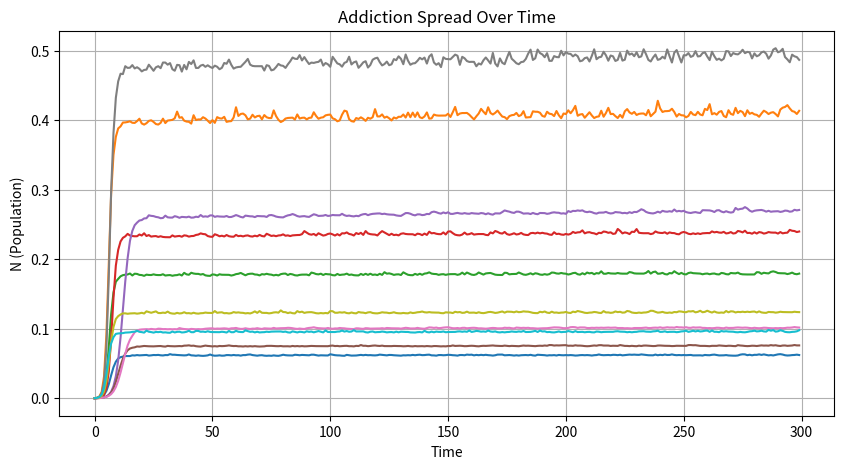
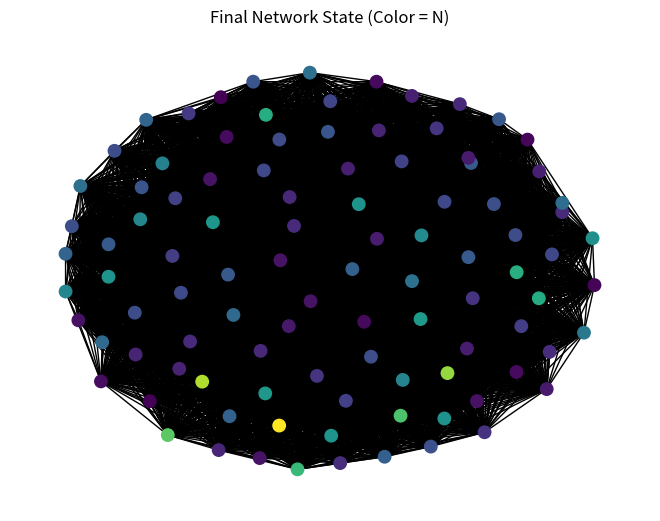

Here is the Python script that generated these plots, in order:

# models/social_phenomena_sim.py

# Python translation of the R Budworm model with dynamic networks and addiction dynamics
import numpy as np
import matplotlib.pyplot as plt
from scipy.integrate import odeint
import networkx as nx

np.random.seed(42)

# --- Model parameters ---
n = 100
h_b = 1
t_b = 0.1
k_physical = 10
r_growth = 0.0005
r_decay = 0.003
r_base = np.random.uniform(0.5, 1.5, n)
a = np.random.uniform(0.8, 2.3, n)
k_base = np.random.uniform(1e-6, 1.1e-6, n)
b_base = np.random.uniform(0.3, 2.3, n)
beta = 0.1
kappa = 0.3

# --- Initial state setup ---
network = np.random.choice([0, 1], size=(n, n), p=[0.95, 0.05])
network = np.triu(network, 1)
network += network.T
d = np.diag(np.zeros(n))
network = network + d

state = np.concatenate([
    np.full(n, 0.0001),  # N
    r_base,              # r
    network.flatten()    # network
])

# --- Derivative function ---
def budworm_ode(state, t, parms):
    N = state[:n]
    r = state[n:2*n]
    m = state[2*n:].reshape((n, n))

    k_base = parms['k_base']
    b_base = parms['b_base']
    a = parms['a']

    logistic = 1 / (1 + np.exp((N - h_b) / t_b))
    b = b_base + beta * logistic @ m
    k = np.minimum(k_base + (N @ m) * kappa, 10)

    dN = r * N * (1 - N / k) - (b * N**2) / (a**2 + N**2)
    dr = r_growth * N - r_decay * (r - r_base)
    dnetwork = np.zeros(n * n)

    return np.concatenate([dN, dr, dnetwork])

# --- Dynamic update of the network based on utility ---
def utility_network(net, distance_matrix, h_l):
    threshold = np.exp(-distance_matrix / h_l)
    return (threshold > np.random.rand(n, n)).astype(int)

# --- Simulation runner ---
def run_simulation(state, parms, tmax=300, intervention_time=None, intervention=None):
    dt = 1
    times = np.arange(0, tmax, dt)
    results = []

    for t in times:
        if intervention_time and t == intervention_time and intervention is not None:
            intervention(state, parms)

        state = odeint(budworm_ode, state, [t, t+dt], args=(parms,))[-1]

        # Update network after each step
        N_vals = state[:n]
        net = state[2*n:].reshape((n, n))
        distance = np.abs(N_vals[:, None] - N_vals)
        updated_net = utility_network(net, distance, h_l=n * 0.1)
        np.fill_diagonal(updated_net, 0)
        state[2*n:] = updated_net.flatten()

        results.append(state.copy())

    return np.array(results)

# --- Visualization helpers ---
def extract_networks(sim_data):
    return [sim_data[i, 2*n:].reshape(n, n) for i in range(sim_data.shape[0])]

def extract_N_values(sim_data):
    return sim_data[:, :n]

# --- Example run ---
parms = {
    'k_base': k_base,
    'b_base': b_base,
    'a': a
}

sim_data = run_simulation(state, parms)

N_trajectories = extract_N_values(sim_data)
networks = extract_networks(sim_data)

# Plot N values over time
plt.figure(figsize=(10, 5))
plt.plot(N_trajectories[:, :10])  # Plotting first 10 individuals
plt.xlabel('Time')
plt.ylabel('N (Population)')
plt.title('Addiction Spread Over Time')
plt.grid(True)
plt.show()

# Plot final network state
G = nx.from_numpy_array(networks[-1])
pos = nx.spring_layout(G, seed=42)
colors = N_trajectories[-1, :]
nx.draw(G, pos, node_color=colors, with_labels=False, node_size=80, cmap=plt.cm.viridis) # type: ignore
plt.title("Final Network State (Color = N)")
plt.show()
